Dataset: 250529_test_classification (GitHub, jsysunny/AI_Cobot_Automation). Classes: cold, dermatitis, diarrhea, dyspepsia.

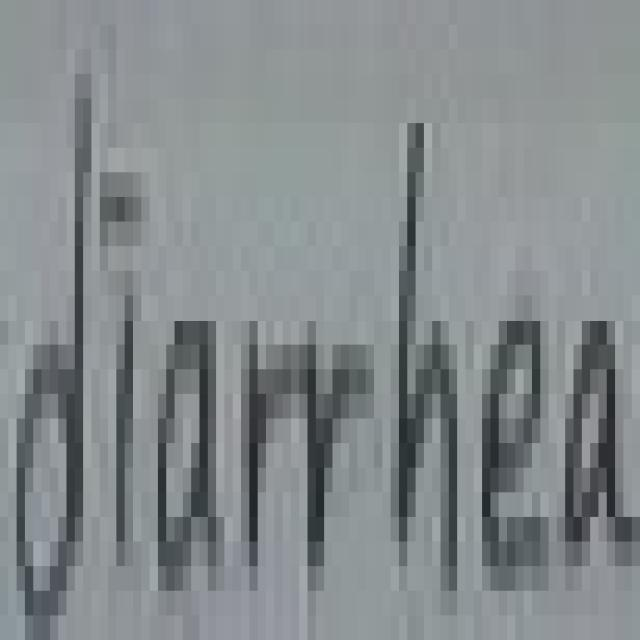
Label: diarrhea

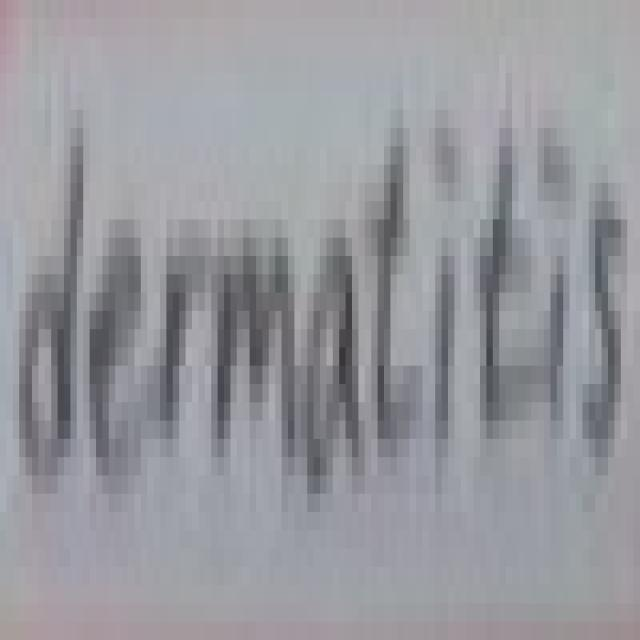
Label: dermatitis

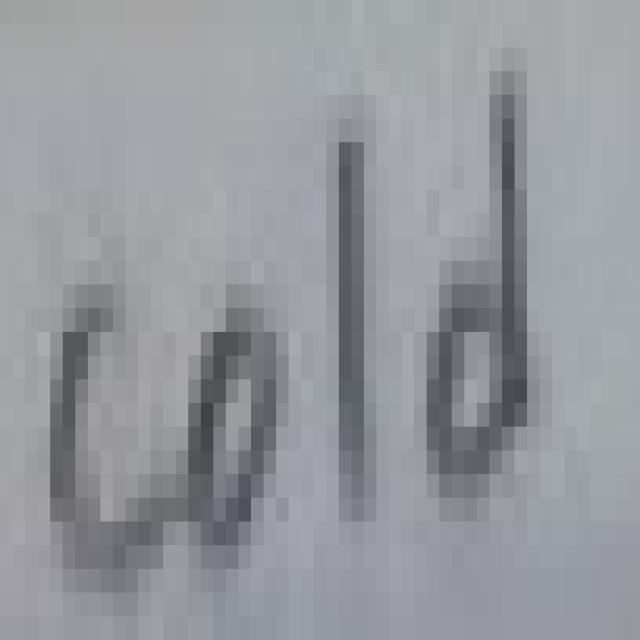
Label: cold

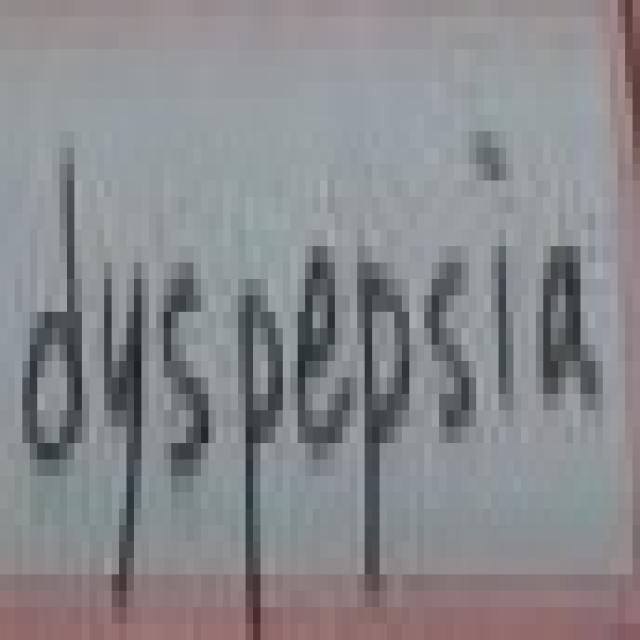
Label: dyspepsia

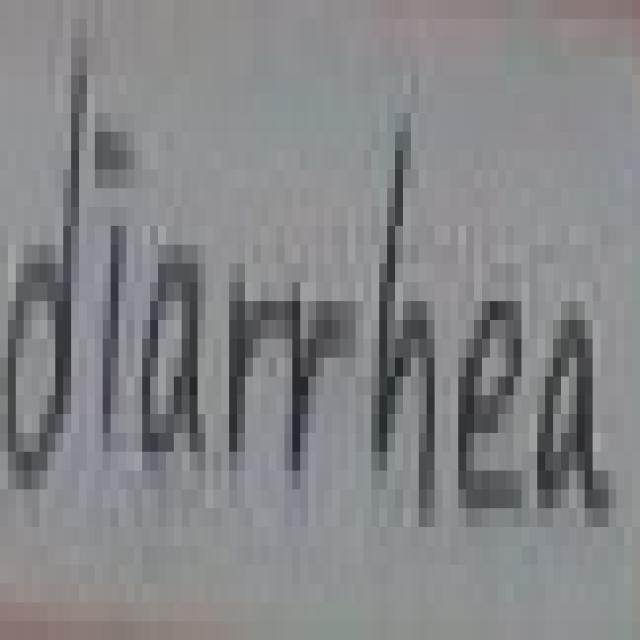
Label: diarrhea

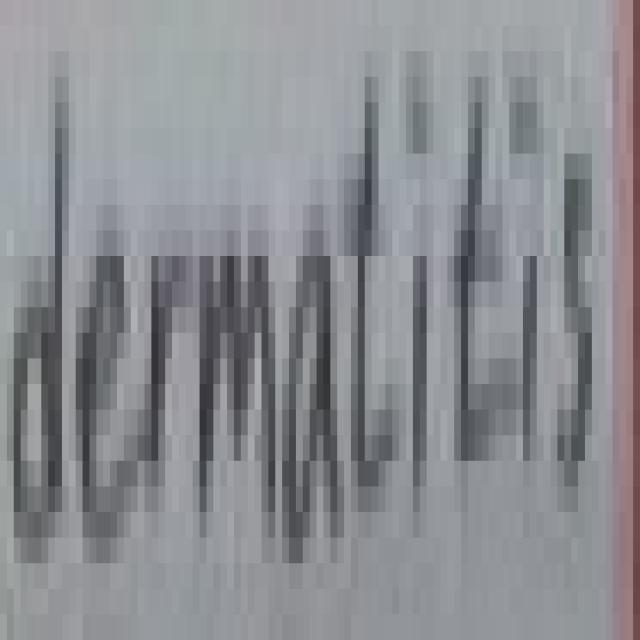
Label: dermatitis
